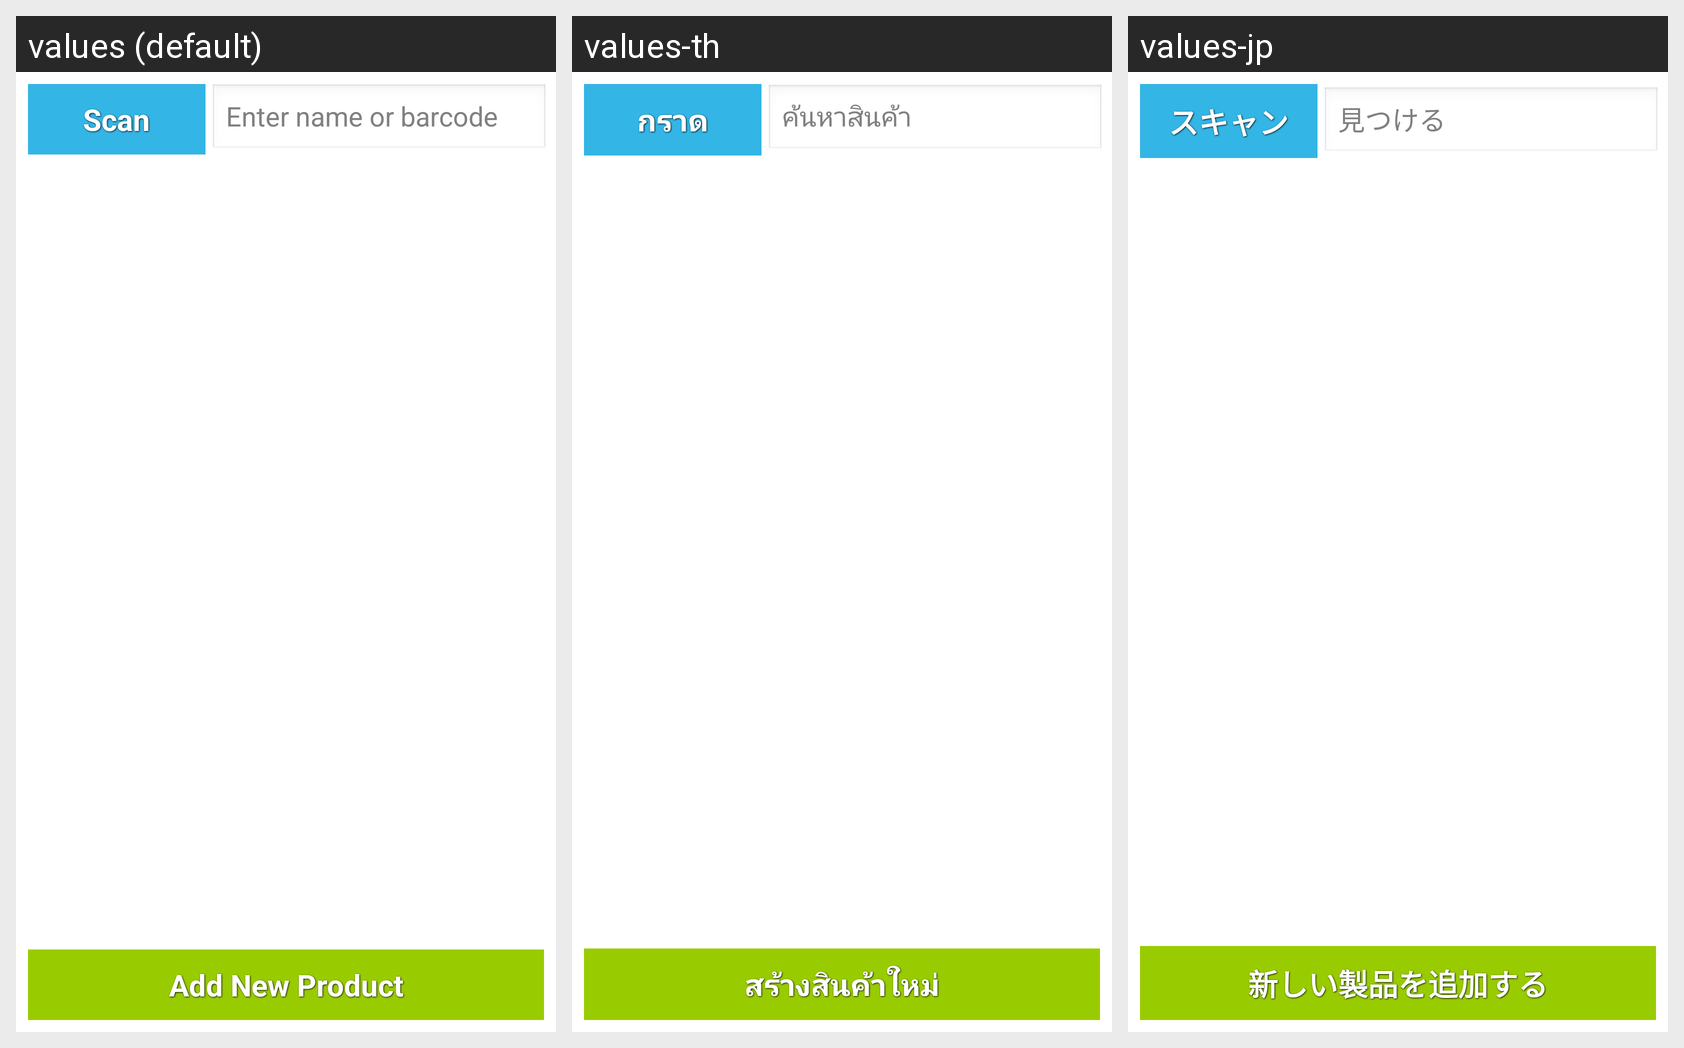

This grid shows one Android layout under several languages. Give, for every string resource on the screen, its name, the default text and each shown locale's text.
Android screen res/layout/layout_inventory.xml rendered under 3 locales, left to right: values (default), values-th, values-jp. Device: Nexus 5 (rendered at 1080×1920; each locale shown at half size, 540×960, under a caption strip naming it); theme AppTheme.
Strings drawn on this screen, with the default value and each locale's value (text and hints the layout hard-codes, and strings that could not be matched under every locale, appear in the picture but are not listed):

scan
  values: Scan
  values-th: กราด
  values-jp: スキャン

hint_search
  values: Enter name or barcode
  values-th: ค้นหาสินค้า
  values-jp: 見つける

add_new_product
  values: Add New Product
  values-th: สร้างสินค้าใหม่
  values-jp: 新しい製品を追加する
